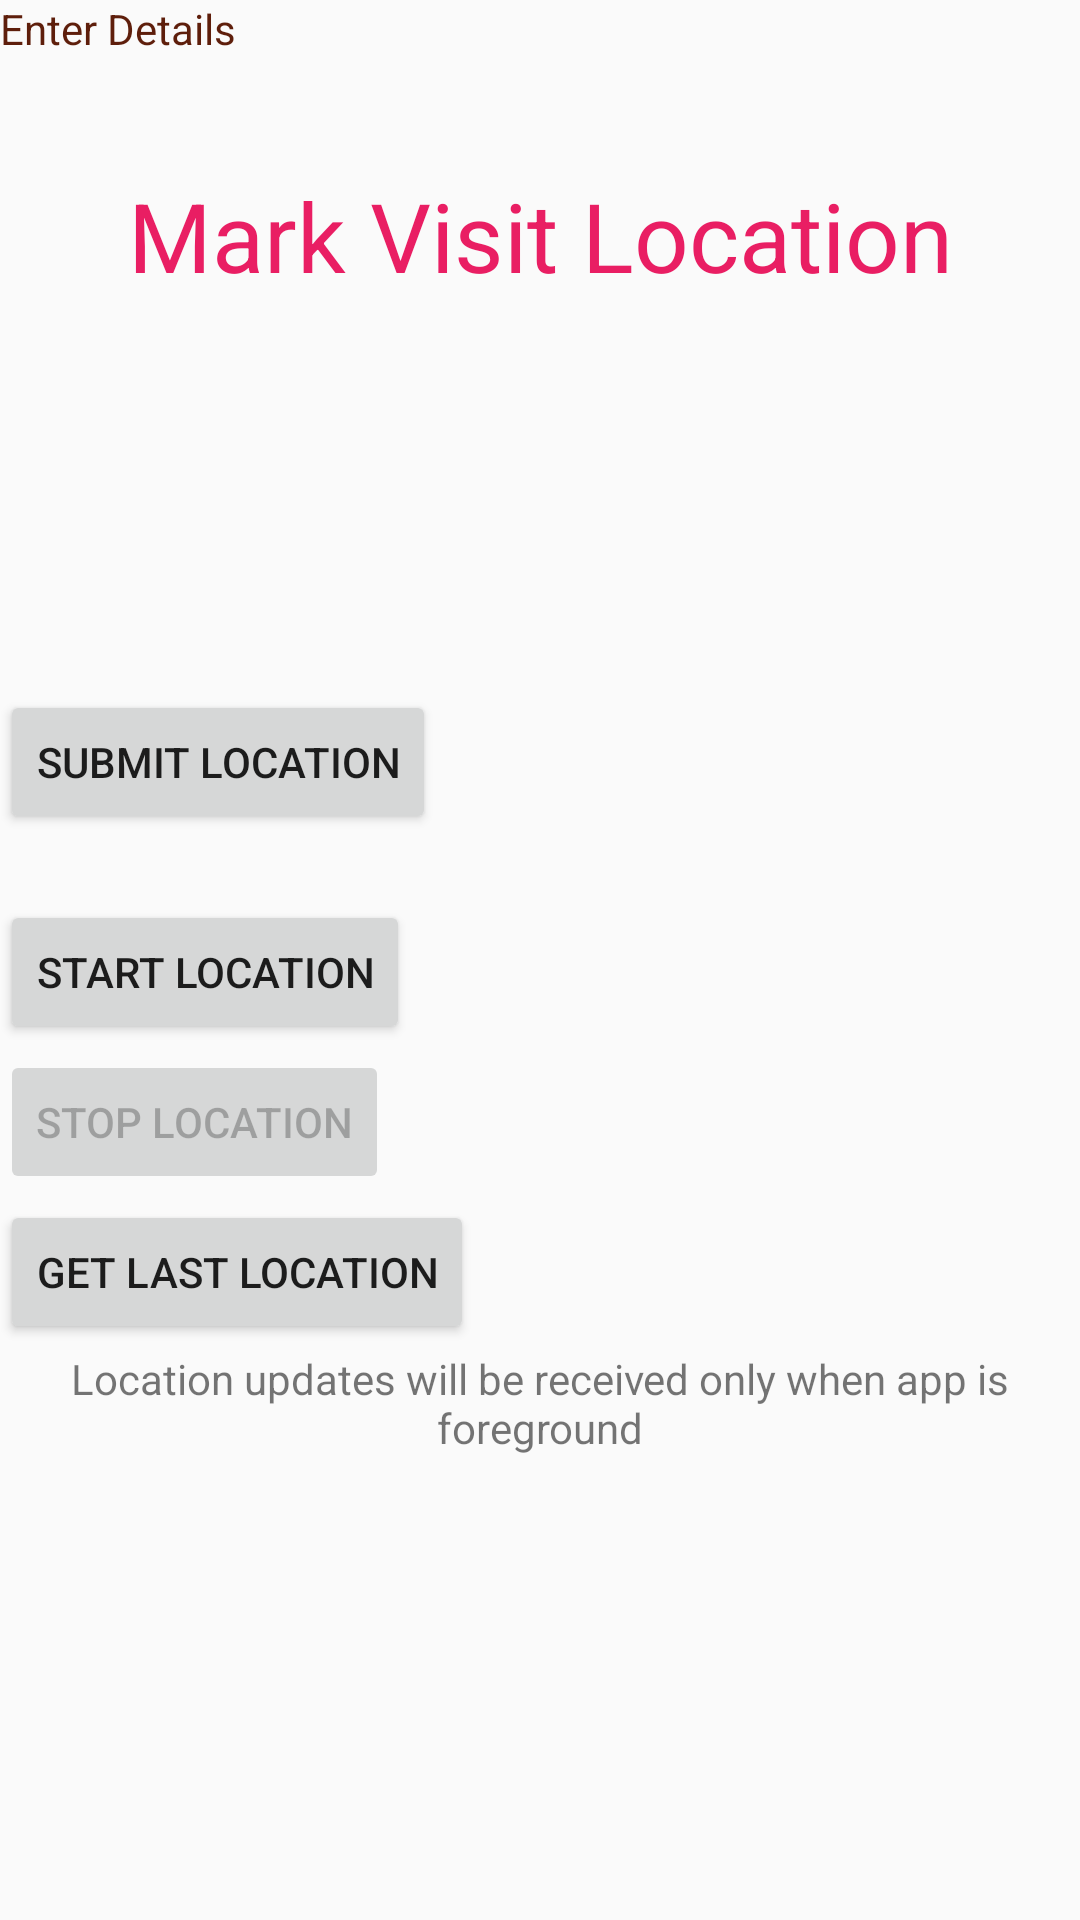

Layout XML and referenced resources for this Android screen:
<!-- AndroidManifest.xml: application theme AppTheme -->
<!-- res/layout/activity_submit_location.xml -->
<?xml version="1.0" encoding="utf-8"?>
<RelativeLayout xmlns:android="http://schemas.android.com/apk/res/android"
    xmlns:app="http://schemas.android.com/apk/res-auto"
    xmlns:tools="http://schemas.android.com/tools"
    android:layout_width="match_parent"
    android:layout_height="match_parent"
    tools:context=".ConfirmSubmitActivity">

    <TextView
        android:id="@+id/organization_title"
        android:layout_width="match_parent"
        android:layout_height="wrap_content"
        android:layout_weight="40"
        android:gravity="center_vertical|center_horizontal"
        android:text="@string/submit_location_msg"
        android:textColor="#E91E63"
        android:textColorLink="#E91E63"
        android:textSize="32sp"
        android:layout_marginTop="57sp"
        />


    <TextView
        android:id="@+id/textView4"
        android:layout_width="match_parent"
        android:layout_height="wrap_content"
        android:text="Enter Details"
        android:textColor="#5E1E0B"/>


    <EditText
        android:id="@+id/details"
        android:layout_width="match_parent"
        android:layout_height="100dp"
        android:ems="10"
        android:padding="10dp"
        android:background="@xml/input"
        android:layout_marginBottom="10dp"
        android:inputType="text"/>


    <Button
        android:gravity="center_vertical|center_horizontal"
        android:id="@+id/btn_start_location_updates"
        android:layout_width="wrap_content"
        android:layout_height="wrap_content"
        android:layout_marginTop="300dp"
        android:onClick="startLocationButtonClick"
        android:text="@string/start_updates"
        />

    <Button
        android:gravity="center_vertical|center_horizontal"
        android:id="@+id/btn_stop_location_updates"
        android:layout_width="wrap_content"
        android:layout_height="wrap_content"
        android:layout_marginTop="350dp"
        android:enabled="false"
        android:onClick="stopLocationButtonClick"
        android:text="@string/stop_updates" />

    <Button
        android:gravity="center_vertical|center_horizontal"
        android:id="@+id/button_call_map"
        android:layout_width="wrap_content"
        android:layout_height="wrap_content"
        android:layout_marginTop="230dp"

        android:text="Submit Location"
/>




    <Button
        android:gravity="center_vertical|center_horizontal"
        android:id="@+id/btn_get_last_location"
        android:layout_width="wrap_content"
        android:layout_height="wrap_content"
        android:layout_marginTop="400dp"
        android:onClick="showLastKnownLocation"
        android:text="@string/get_last_location" />
    <TextView
        android:layout_width="wrap_content"
        android:layout_height="wrap_content"
        android:layout_marginTop="450dp"
        android:gravity="center_horizontal"
        android:text="Location updates will be received only when app is foreground" />
    <TextView
        android:id="@+id/location_result"
        android:layout_width="wrap_content"
        android:layout_height="wrap_content"
        android:layout_marginTop="470dp"
        android:textColor="#333"
        android:textSize="18sp" />
    <TextView
        android:id="@+id/updated_on"
        android:layout_width="wrap_content"
        android:layout_height="wrap_content"
        android:layout_marginTop="30dp"
        android:textSize="12sp" />



</RelativeLayout>
<!-- resources referenced by this layout -->
<resources>
  <string name="get_last_location">Get Last Location</string>
  <string name="start_updates">Start Location</string>
  <string name="stop_updates">Stop Location</string>
  <string name="submit_location_msg">Mark Visit Location</string>
  <style name="AppTheme" parent="Theme.AppCompat.Light.DarkActionBar">
          
          <item name="colorPrimary">@color/colorPrimary</item>
          <item name="colorPrimaryDark">#E91E63</item>
          <item name="colorAccent">@color/colorAccent</item>
      </style>
  <color name="colorPrimary">#E91E63</color>
  <color name="colorAccent">#03DAC5</color>
</resources>
